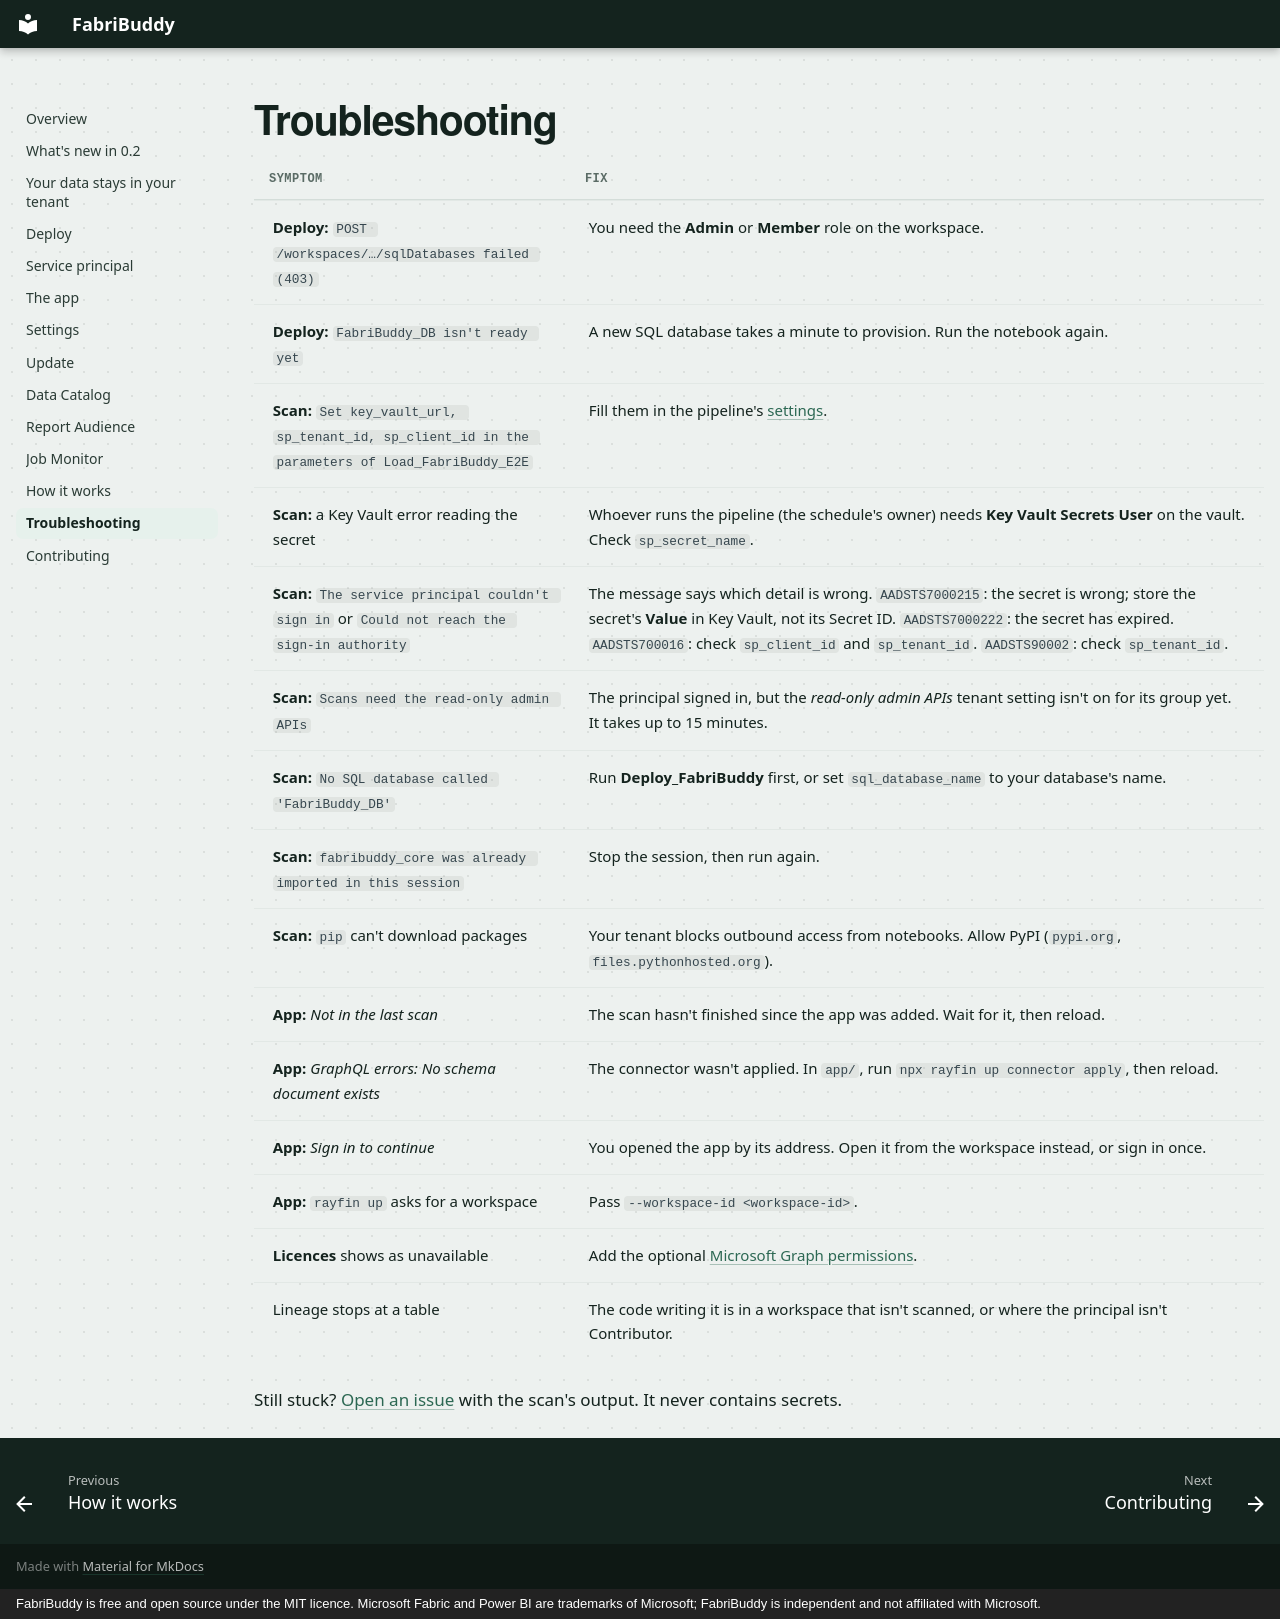

repository: zan-tavcar/msfabric-fabribuddy · page: troubleshooting/index.html · generator: mkdocs · copyright: FabriBuddy is free and open source under the MIT licence. Microsoft Fabric and Power BI are trademarks of Microsoft; FabriBuddy is independent and not affiliated with Microsoft.

# Troubleshooting

| Symptom | Fix |
|---|---|
| **Deploy:** `POST /workspaces/…/sqlDatabases failed (403)` | You need the **Admin** or **Member** role on the workspace. |
| **Deploy:** `FabriBuddy_DB isn't ready yet` | A new SQL database takes a minute to provision. Run the notebook again. |
| **Scan:** `Set key_vault_url, sp_tenant_id, sp_client_id in the parameters of Load_FabriBuddy_E2E` | Fill them in the pipeline's [settings](settings.md). |
| **Scan:** a Key Vault error reading the secret | Whoever runs the pipeline (the schedule's owner) needs **Key Vault Secrets User** on the vault. Check `sp_secret_name`. |
| **Scan:** `The service principal couldn't sign in` or `Could not reach the sign-in authority` | The message says which detail is wrong. `AADSTS7000215`: the secret is wrong; store the secret's **Value** in Key Vault, not its Secret ID. `AADSTS7000222`: the secret has expired. `AADSTS700016`: check `sp_client_id` and `sp_tenant_id`. `AADSTS90002`: check `sp_tenant_id`. |
| **Scan:** `Scans need the read-only admin APIs` | The principal signed in, but the *read-only admin APIs* tenant setting isn't on for its group yet. It takes up to 15 minutes. |
| **Scan:** `No SQL database called 'FabriBuddy_DB'` | Run **Deploy_FabriBuddy** first, or set `sql_database_name` to your database's name. |
| **Scan:** `fabribuddy_core was already imported in this session` | Stop the session, then run again. |
| **Scan:** `pip` can't download packages | Your tenant blocks outbound access from notebooks. Allow PyPI (`pypi.org`, `files.pythonhosted.org`). |
| **App:** *Not in the last scan* | The scan hasn't finished since the app was added. Wait for it, then reload. |
| **App:** *GraphQL errors: No schema document exists* | The connector wasn't applied. In `app/`, run `npx rayfin up connector apply`, then reload. |
| **App:** *Sign in to continue* | You opened the app by its address. Open it from the workspace instead, or sign in once. |
| **App:** `rayfin up` asks for a workspace | Pass `--workspace-id <workspace-id>`. |
| **Licences** shows as unavailable | Add the optional [Microsoft Graph permissions](service-principal.md#2-microsoft-graph-permissions-optional). |
| Lineage stops at a table | The code writing it is in a workspace that isn't scanned, or where the principal isn't Contributor. |

Still stuck? [Open an issue](https://github.com/zan-tavcar/msfabric-fabribuddy/issues) with the
scan's output. It never contains secrets.
